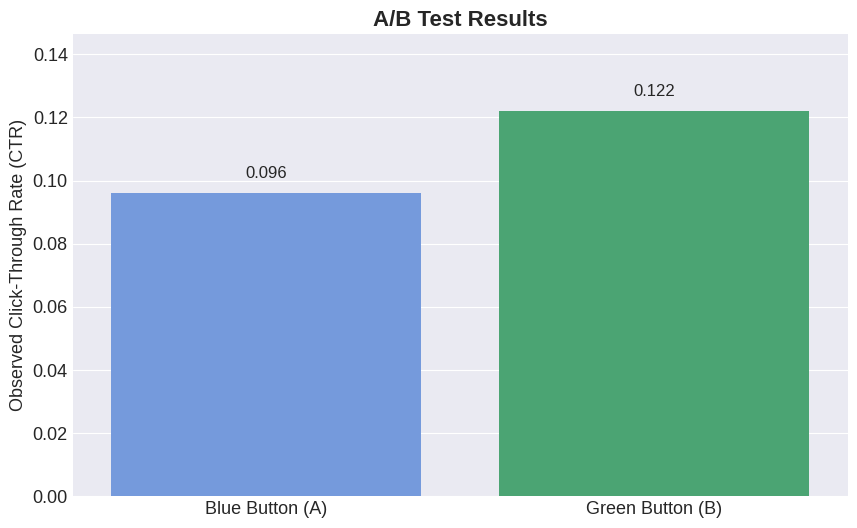
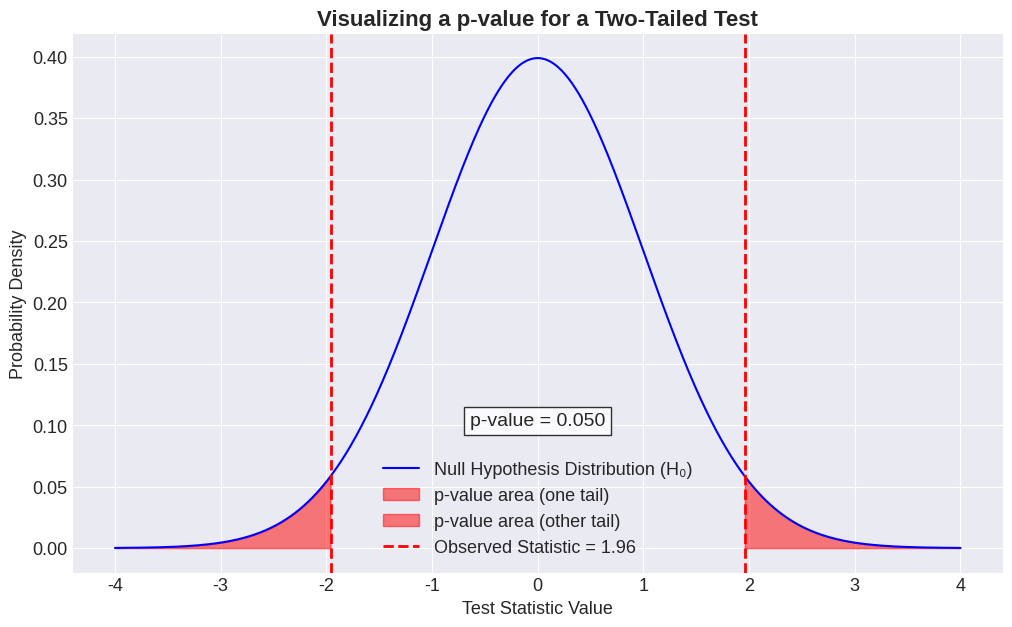
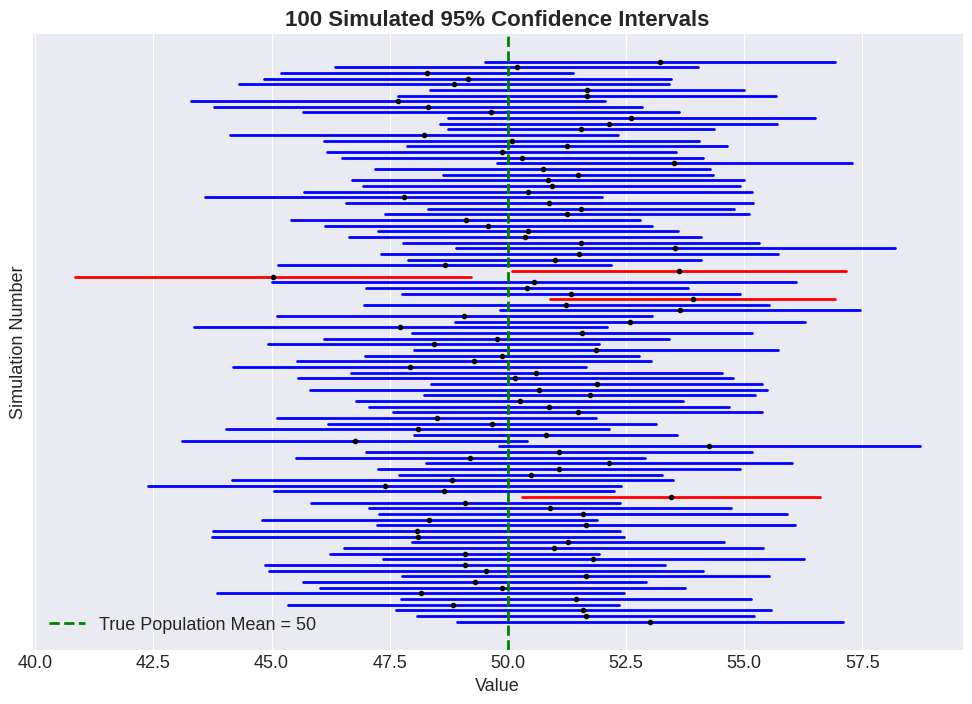
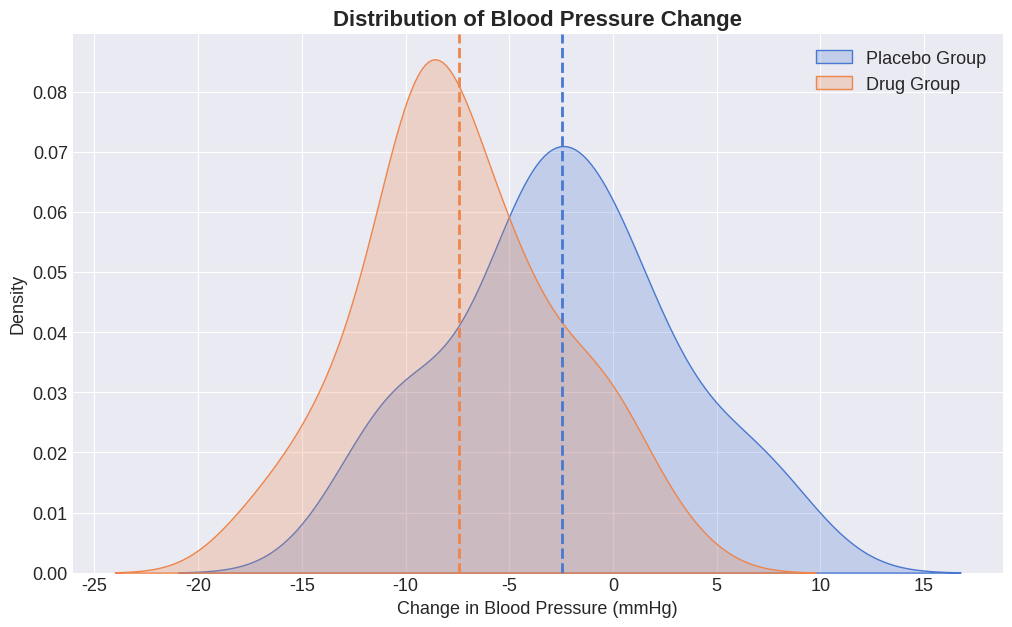

Generate these figures, in order, with matplotlib:
# Core libraries
import numpy as np
import pandas as pd
import scipy.stats as stats

# Visualization libraries
import matplotlib.pyplot as plt
import seaborn as sns

# Set up plotting style
plt.style.use('seaborn-v0_8-darkgrid')
sns.set_palette("muted")
%matplotlib inline
plt.rcParams['figure.figsize'] = (12, 7)
plt.rcParams['font.size'] = 13

print("🔎 Libraries loaded for inferential statistics!")

def simulate_ab_test():
    """
    Simulate and analyze a simple A/B test for website button clicks.
    """
    np.random.seed(42)
    
    # Parameters
    n_A = 1000  # Visitors for blue button
    n_B = 1000  # Visitors for green button
    ctr_A_true = 0.10  # True CTR for blue
    ctr_B_true = 0.12  # True CTR for green (a 2% absolute improvement)
    
    # Simulate clicks (as a binomial process)
    clicks_A = np.random.binomial(n_A, ctr_A_true)
    clicks_B = np.random.binomial(n_B, ctr_B_true)
    
    # Observed CTRs
    ctr_A_obs = clicks_A / n_A
    ctr_B_obs = clicks_B / n_B
    
    # Perform the hypothesis test (chi-squared test for proportions)
    contingency_table = np.array([
        [clicks_A, n_A - clicks_A], # Clicks, No-clicks for A
        [clicks_B, n_B - clicks_B]  # Clicks, No-clicks for B
    ])
    
    chi2, p_value, _, _ = stats.chi2_contingency(contingency_table, correction=False)
    
    # Visualization
    fig, ax = plt.subplots(figsize=(10, 6))
    sns.barplot(x=['Blue Button (A)', 'Green Button (B)'], y=[ctr_A_obs, ctr_B_obs], ax=ax, palette=['cornflowerblue', 'mediumseagreen'])
    ax.set_ylabel('Observed Click-Through Rate (CTR)')
    ax.set_title('A/B Test Results', fontsize=16, weight='bold')
    ax.set_ylim(0, max(ctr_A_obs, ctr_B_obs) * 1.2)
    for i, v in enumerate([ctr_A_obs, ctr_B_obs]):
        ax.text(i, v + 0.005, f'{v:.3f}', ha='center', fontsize=12)
    
    plt.show()
    
    # Print results
    print("--- A/B Test Analysis ---")
    print(f"Group A (Blue): {clicks_A} clicks out of {n_A} visitors -> CTR = {ctr_A_obs:.3f}")
    print(f"Group B (Green): {clicks_B} clicks out of {n_B} visitors -> CTR = {ctr_B_obs:.3f}")
    print(f"\nChi-Squared Test Statistic: {chi2:.4f}")
    print(f"p-value: {p_value:.4f}")
    
    # Conclusion
    alpha = 0.05
    print(f"\nSignificance Level (α): {alpha}")
    if p_value < alpha:
        print(f"✅ Decision: Reject the null hypothesis (p-value < {alpha}).")
        print("   Conclusion: There is a statistically significant difference in CTR between the blue and green buttons.")
    else:
        print(f"❌ Decision: Fail to reject the null hypothesis (p-value ≥ {alpha}).")
        print("   Conclusion: We do not have enough evidence to say there's a difference in CTR.")

simulate_ab_test()

def visualize_p_value():
    """
    Visualize the concept of a p-value under a null distribution.
    """
    # Assume H0 is true: mean = 0. We are using a standard normal distribution.
    mu_h0 = 0
    sigma_h0 = 1
    
    # Let's say we observed a test statistic of 1.96 (e.g., from a z-test)
    observed_statistic = 1.96
    
    # Calculate the p-value for a two-tailed test
    p_value = 2 * (1 - stats.norm.cdf(observed_statistic, loc=mu_h0, scale=sigma_h0))
    
    x = np.linspace(-4, 4, 1000)
    y = stats.norm.pdf(x, loc=mu_h0, scale=sigma_h0)
    
    plt.figure(figsize=(12, 7))
    plt.plot(x, y, 'b-', label='Null Hypothesis Distribution (H₀)')
    
    # Shade the area for the p-value
    x_fill = np.linspace(observed_statistic, 4, 100)
    plt.fill_between(x_fill, stats.norm.pdf(x_fill, mu_h0, sigma_h0), color='red', alpha=0.5, label='p-value area (one tail)')
    x_fill_neg = np.linspace(-4, -observed_statistic, 100)
    plt.fill_between(x_fill_neg, stats.norm.pdf(x_fill_neg, mu_h0, sigma_h0), color='red', alpha=0.5, label='p-value area (other tail)')
    
    plt.axvline(observed_statistic, color='red', linestyle='--', lw=2, label=f'Observed Statistic = {observed_statistic}')
    plt.axvline(-observed_statistic, color='red', linestyle='--', lw=2)
    
    plt.title('Visualizing a p-value for a Two-Tailed Test', fontsize=16, weight='bold')
    plt.xlabel('Test Statistic Value')
    plt.ylabel('Probability Density')
    plt.legend()
    plt.text(0, 0.1, f'p-value = {p_value:.3f}', ha='center', fontsize=14, bbox=dict(facecolor='white', alpha=0.8))
    plt.show()
    
    print("💡 The p-value is the total shaded red area.")
    print("It represents the probability of seeing a result as extreme as (or more extreme than) our observed statistic, assuming H₀ is true.")

visualize_p_value()

def visualize_confidence_intervals():
    """
    Demonstrate the meaning of a 95% confidence interval through simulation.
    """
    np.random.seed(101)
    
    # Population parameters (unknown in real life)
    true_mean = 50
    true_std = 10
    
    n_simulations = 100
    sample_size = 30
    confidence_level = 0.95
    
    plt.figure(figsize=(12, 8))
    
    n_captures = 0
    for i in range(n_simulations):
        # Take a sample from the population
        sample = np.random.normal(loc=true_mean, scale=true_std, size=sample_size)
        sample_mean = np.mean(sample)
        
        # Calculate the confidence interval
        # Using stats.t.interval for a more robust calculation when std is estimated
        ci_low, ci_high = stats.t.interval(confidence_level, df=sample_size-1, 
                                           loc=sample_mean, 
                                           scale=stats.sem(sample))
        
        # Check if the interval captures the true mean
        captures_mean = ci_low <= true_mean <= ci_high
        if captures_mean:
            n_captures += 1
        
        color = 'blue' if captures_mean else 'red'
        plt.plot([ci_low, ci_high], [i, i], color=color, linewidth=2)
        plt.plot(sample_mean, i, 'o', color='black', markersize=3)

    plt.axvline(true_mean, color='green', linestyle='--', lw=2, label=f'True Population Mean = {true_mean}')
    plt.title(f'{n_simulations} Simulated 95% Confidence Intervals', fontsize=16, weight='bold')
    plt.xlabel('Value')
    plt.ylabel('Simulation Number')
    plt.yticks([])
    plt.legend()
    plt.show()
    
    capture_rate = n_captures / n_simulations
    print(f"--- Confidence Interval Simulation ---")
    print(f"Number of simulations: {n_simulations}")
    print(f"Number of intervals that captured the true mean: {n_captures}")
    print(f"Observed Capture Rate: {capture_rate:.2f} (Expected: {confidence_level:.2f})")
    print("\n💡 Each blue line is a 95% CI from one sample that successfully 'captured' the true mean.")
    print("   Red lines are the ~5% of CIs that 'missed' the true mean by chance.")

visualize_confidence_intervals()

def perform_t_test():
    """
    Simulate data for a drug trial and perform an independent t-test.
    """
    np.random.seed(7)
    
    # Simulate data
    # Placebo group: mean change of -2 (small placebo effect), std of 5
    placebo_group = np.random.normal(loc=-2, scale=5, size=50)
    # Drug group: mean change of -8 (stronger effect), std of 5
    drug_group = np.random.normal(loc=-8, scale=5, size=50)
    
    # Perform the independent t-test
    t_statistic, p_value = stats.ttest_ind(placebo_group, drug_group)
    
    # Visualization
    plt.figure(figsize=(12, 7))
    sns.kdeplot(placebo_group, fill=True, label='Placebo Group')
    sns.kdeplot(drug_group, fill=True, label='Drug Group')
    plt.axvline(np.mean(placebo_group), color=sns.color_palette()[0], linestyle='--', lw=2)
    plt.axvline(np.mean(drug_group), color=sns.color_palette()[1], linestyle='--', lw=2)
    plt.title('Distribution of Blood Pressure Change', fontsize=16, weight='bold')
    plt.xlabel('Change in Blood Pressure (mmHg)')
    plt.ylabel('Density')
    plt.legend()
    plt.show()
    
    # Print results
    print("--- Independent t-test Results ---")
    print(f"Placebo Group Mean: {np.mean(placebo_group):.2f}")
    print(f"Drug Group Mean: {np.mean(drug_group):.2f}")
    print(f"\nt-statistic: {t_statistic:.4f}")
    print(f"p-value: {p_value:.4f}")
    
    # Conclusion
    alpha = 0.05
    print(f"\nSignificance Level (α): {alpha}")
    if p_value < alpha:
        print(f"✅ Decision: Reject the null hypothesis (p-value < {alpha}).")
        print("   Conclusion: There is a statistically significant difference between the drug and placebo groups.")
    else:
        print(f"❌ Decision: Fail to reject the null hypothesis (p-value ≥ {alpha}).")
        print("   Conclusion: We do not have enough evidence to say the drug had a different effect than the placebo.")

perform_t_test()